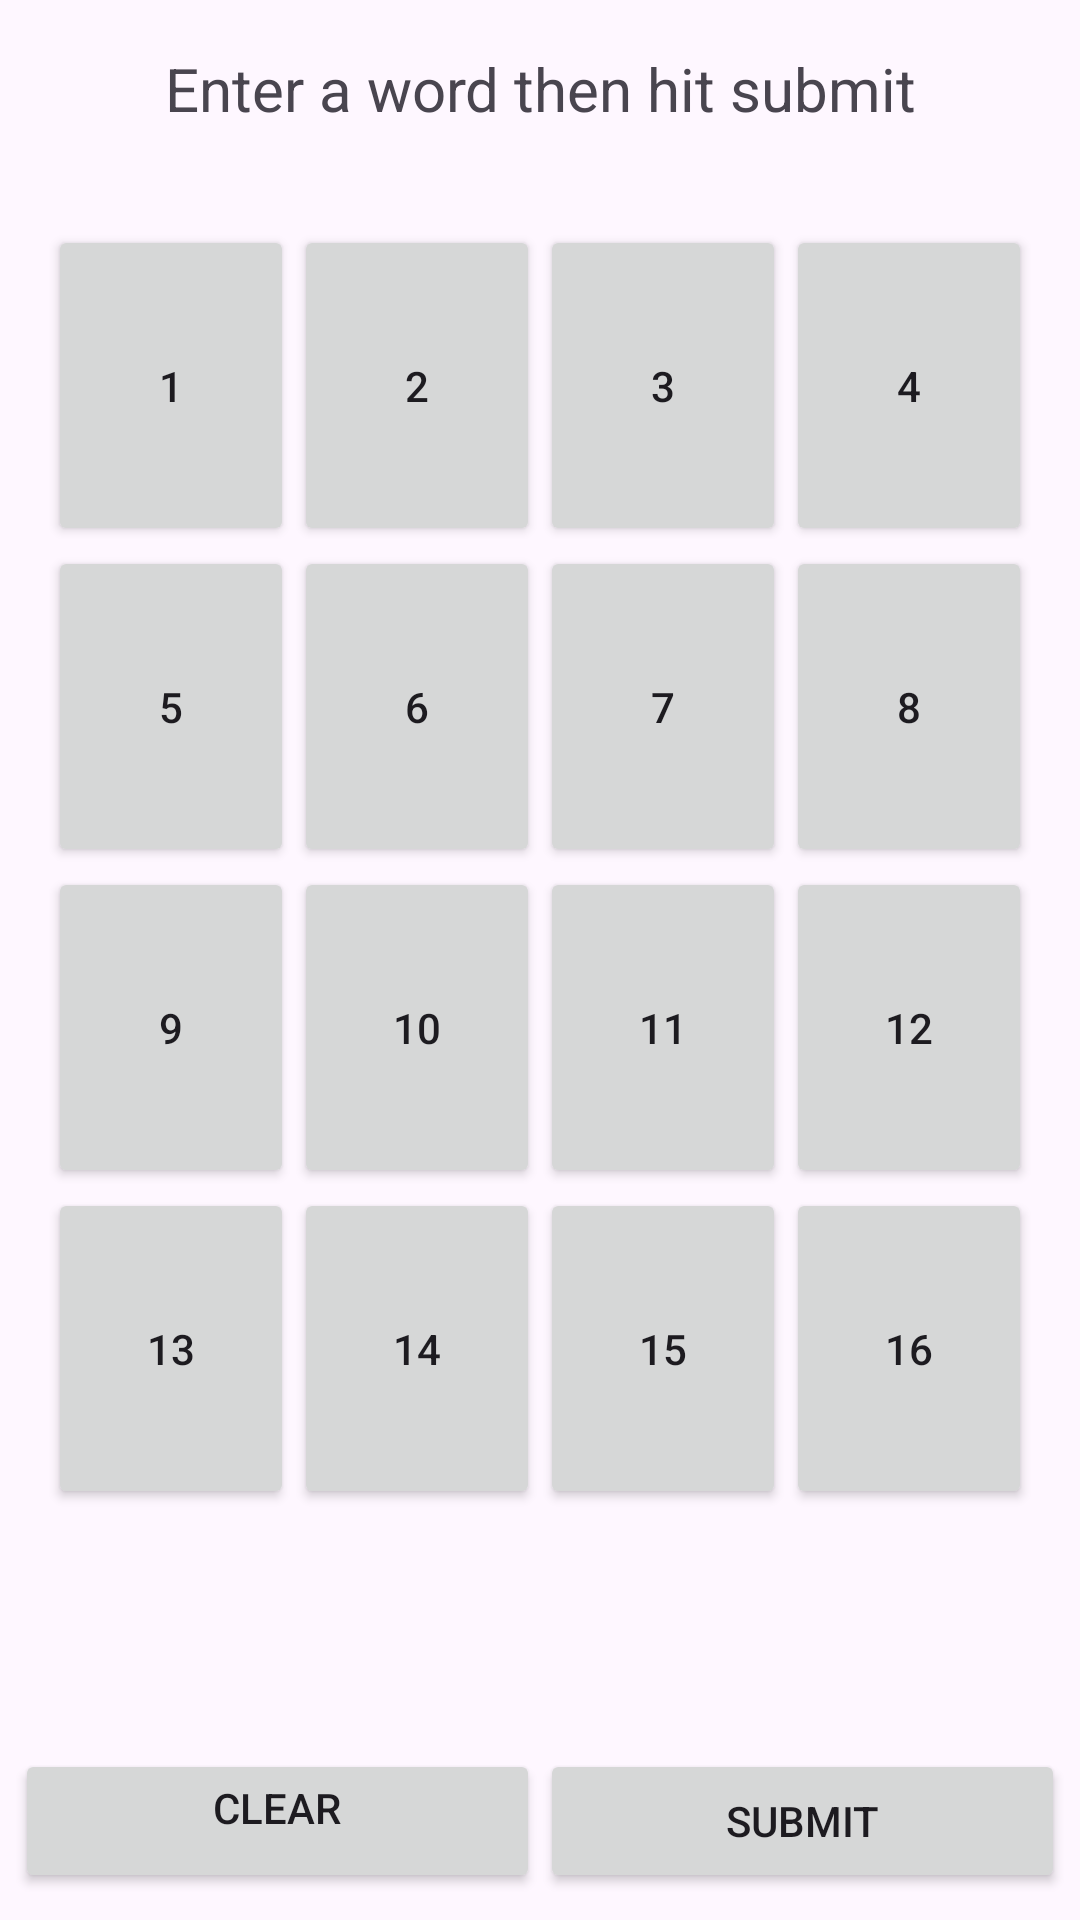

Reconstruct the res/layout file that produces this screen, plus the resources it refers to.
<!-- AndroidManifest.xml: application theme Theme.Boggle -->
<!-- res/layout/main_game_fragment_layout.xml -->
<?xml version="1.0" encoding="utf-8"?>
<RelativeLayout xmlns:android="http://schemas.android.com/apk/res/android"
    android:layout_width="match_parent"
    android:layout_height="match_parent">
    
    <TextView
        android:id="@+id/textViewTop"
        android:layout_width="match_parent"
        android:layout_height="wrap_content"
        android:gravity="center"
        android:padding="16dp"
        android:text="Enter a word then hit submit"
        android:textSize="20sp" />

    
    <GridLayout
        android:id="@+id/gridLayoutButtons"
        android:layout_width="match_parent"
        android:layout_height="460dp"
        android:layout_below="@id/textViewTop"
        android:columnCount="4"
        android:padding="16dp"
        android:rowCount="4">

        
        

        <Button
            android:id="@+id/button11"
            android:layout_width="0dp"
            android:layout_height="0dp"
            android:layout_rowWeight="1"
            android:layout_columnWeight="1"
            android:text="1" />

        <Button
            android:id="@+id/button12"
            android:layout_width="0dp"
            android:layout_height="0dp"
            android:layout_rowWeight="1"
            android:layout_columnWeight="1"
            android:text="2" />

        <Button
            android:id="@+id/button13"
            android:layout_width="0dp"
            android:layout_height="0dp"
            android:layout_rowWeight="1"
            android:layout_columnWeight="1"
            android:text="3" />

        <Button
            android:id="@+id/button14"
            android:layout_width="0dp"
            android:layout_height="0dp"
            android:layout_rowWeight="1"
            android:layout_columnWeight="1"
            android:text="4" />

        <Button
            android:id="@+id/button21"
            android:layout_width="0dp"
            android:layout_height="0dp"
            android:layout_rowWeight="1"
            android:layout_columnWeight="1"
            android:text="5" />

        <Button
            android:id="@+id/button22"
            android:layout_width="0dp"
            android:layout_height="0dp"
            android:layout_rowWeight="1"
            android:layout_columnWeight="1"
            android:text="6" />

        <Button
            android:id="@+id/button23"
            android:layout_width="0dp"
            android:layout_height="0dp"
            android:layout_rowWeight="1"
            android:layout_columnWeight="1"
            android:text="7" />

        <Button
            android:id="@+id/button24"
            android:layout_width="0dp"
            android:layout_height="0dp"
            android:layout_rowWeight="1"
            android:layout_columnWeight="1"
            android:text="8" />

        <Button
            android:id="@+id/button31"
            android:layout_width="0dp"
            android:layout_height="0dp"
            android:layout_rowWeight="1"
            android:layout_columnWeight="1"
            android:text="9" />

        <Button
            android:id="@+id/button32"
            android:layout_width="0dp"
            android:layout_height="0dp"
            android:layout_rowWeight="1"
            android:layout_columnWeight="1"
            android:text="10" />

        <Button
            android:id="@+id/button33"
            android:layout_width="0dp"
            android:layout_height="0dp"
            android:layout_rowWeight="1"
            android:layout_columnWeight="1"
            android:text="11" />

        <Button
            android:id="@+id/button34"
            android:layout_width="0dp"
            android:layout_height="0dp"
            android:layout_rowWeight="1"
            android:layout_columnWeight="1"
            android:text="12" />

        <Button
            android:id="@+id/button41"
            android:layout_width="0dp"
            android:layout_height="0dp"
            android:layout_rowWeight="1"
            android:layout_columnWeight="1"
            android:text="13" />

        <Button
            android:id="@+id/button42"
            android:layout_width="0dp"
            android:layout_height="0dp"
            android:layout_rowWeight="1"
            android:layout_columnWeight="1"
            android:text="14" />

        <Button
            android:id="@+id/button43"
            android:layout_width="0dp"
            android:layout_height="0dp"
            android:layout_rowWeight="1"
            android:layout_columnWeight="1"
            android:text="15" />

        <Button
            android:id="@+id/button44"
            android:layout_width="0dp"
            android:layout_height="0dp"
            android:layout_rowWeight="1"
            android:layout_columnWeight="1"
            android:text="16" />
    </GridLayout>


    
    <TextView
        android:id="@+id/Word"
        android:layout_width="match_parent"
        android:layout_height="wrap_content"
        android:layout_below="@id/gridLayoutButtons"
        android:gravity="center"
        android:padding="16dp"
        android:text=""
        android:textSize="20sp" />

    <GridLayout
        android:id="@+id/gridLayoutButtons2"
        android:layout_width="match_parent"
        android:layout_height="58dp"
        android:layout_below="@id/Word"
        android:columnCount="4"
        android:padding="5dp">


        <Button
            android:id="@+id/buttonClear"
            android:layout_width="0dp"
            android:layout_height="0dp"
            android:layout_rowWeight="1"
            android:layout_columnWeight="1"
            android:paddingTop="1dp"
            android:text="Clear" />

        <Button
            android:id="@+id/buttonSubmit"
            android:layout_width="0dp"
            android:layout_height="0dp"
            android:layout_rowWeight="1"
            android:layout_columnWeight="1"
            android:text="Submit" />
    </GridLayout>


</RelativeLayout>
<!-- resources referenced by this layout -->
<resources>
  <style name="Theme.Boggle" parent="Base.Theme.Boggle" />
  <style name="Base.Theme.Boggle" parent="Theme.Material3.DayNight.NoActionBar">
          
          
      </style>
</resources>
